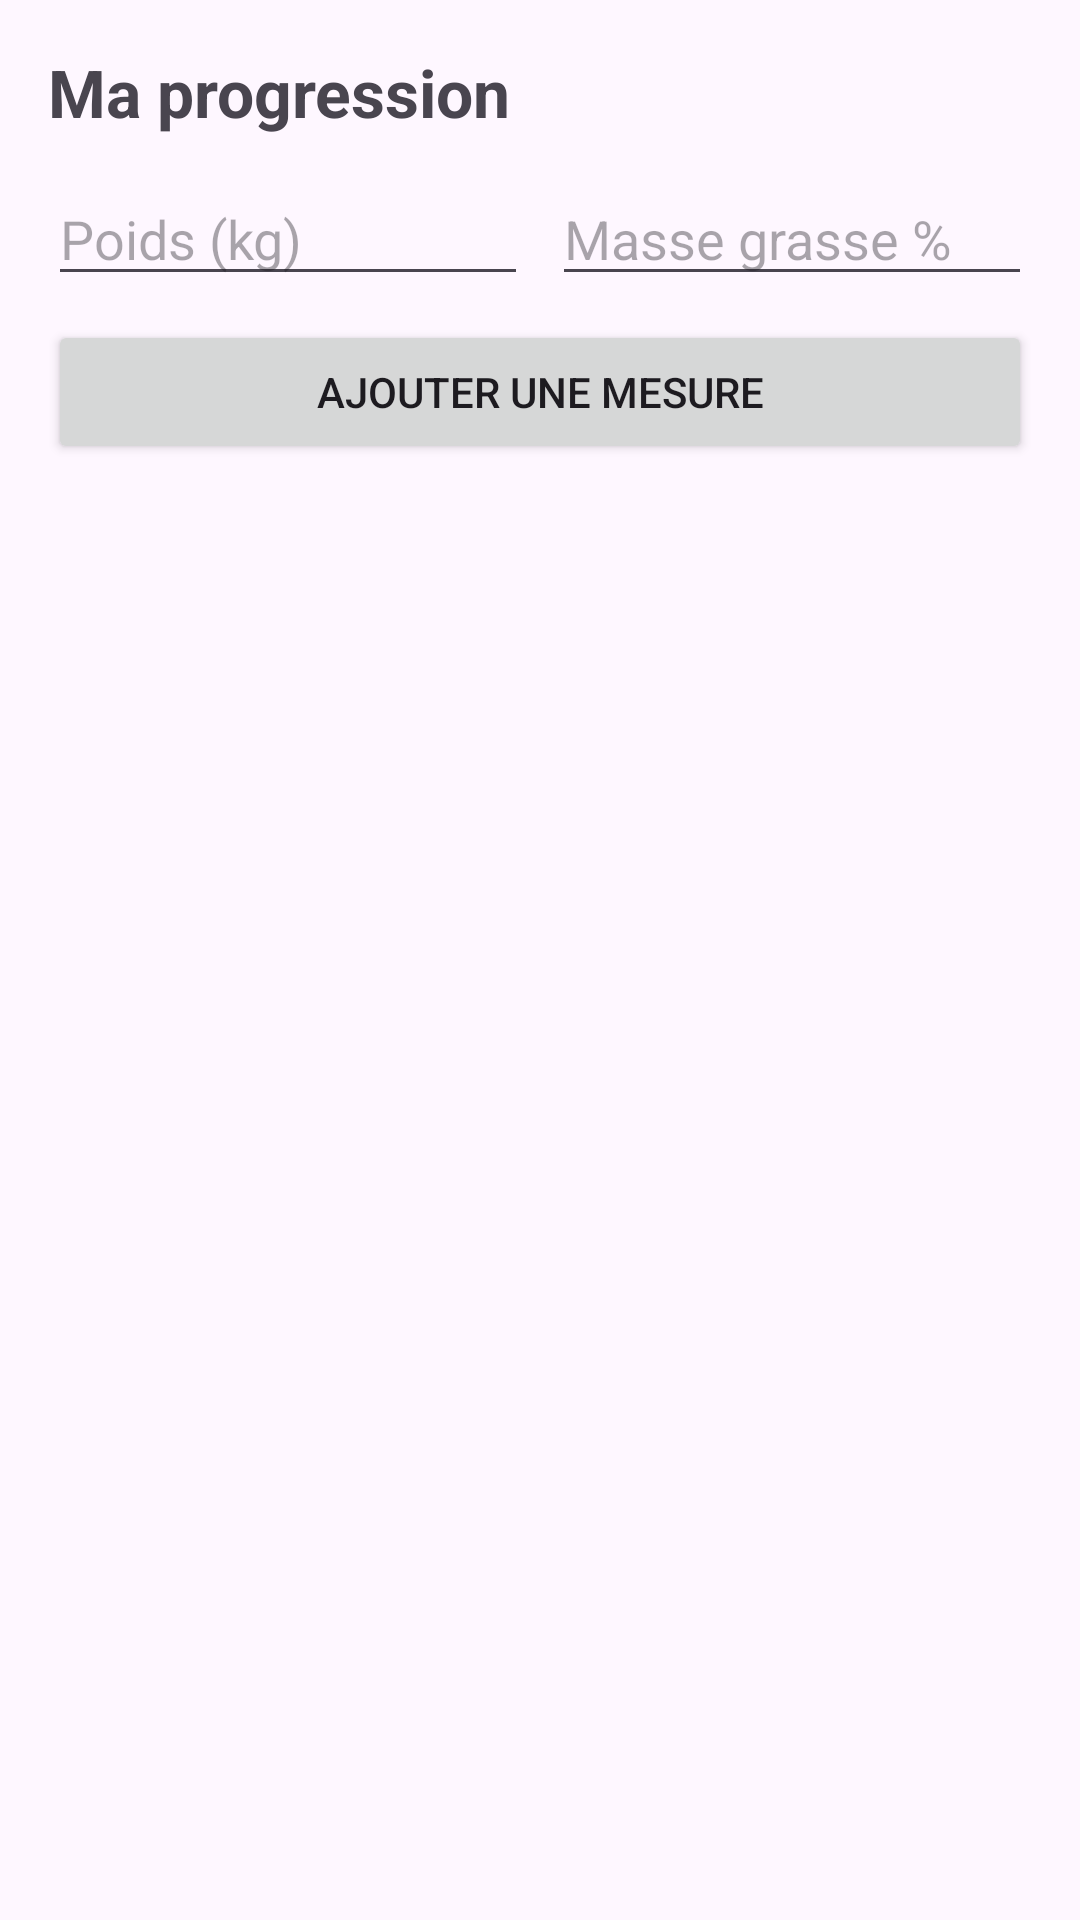

Android layout source for this screen:
<!-- AndroidManifest.xml: application theme Theme.CoachingSportif -->
<!-- res/layout/activity_mesures.xml -->
<?xml version="1.0" encoding="utf-8"?>
<LinearLayout xmlns:android="http://schemas.android.com/apk/res/android"
    android:layout_width="match_parent"
    android:layout_height="match_parent"
    android:orientation="vertical"
    android:padding="16dp">

    <TextView
        android:layout_width="wrap_content"
        android:layout_height="wrap_content"
        android:text="Ma progression"
        android:textSize="22sp"
        android:textStyle="bold"
        android:layout_marginBottom="12dp" />

    <LinearLayout
        android:layout_width="match_parent"
        android:layout_height="wrap_content"
        android:orientation="horizontal"
        android:layout_marginBottom="8dp">

        <EditText
            android:id="@+id/editPoids"
            android:layout_width="0dp"
            android:layout_height="wrap_content"
            android:layout_weight="1"
            android:hint="Poids (kg)"
            android:inputType="numberDecimal"
            android:layout_marginEnd="4dp" />

        <EditText
            android:id="@+id/editMasseGrasse"
            android:layout_width="0dp"
            android:layout_height="wrap_content"
            android:layout_weight="1"
            android:hint="Masse grasse %"
            android:inputType="numberDecimal"
            android:layout_marginStart="4dp" />

    </LinearLayout>

    <Button
        android:id="@+id/btnAjouterMesure"
        android:layout_width="match_parent"
        android:layout_height="wrap_content"
        android:text="Ajouter une mesure"
        android:layout_marginBottom="12dp" />

    <TextView
        android:id="@+id/txtMessageMesures"
        android:layout_width="match_parent"
        android:layout_height="wrap_content"
        android:textColor="#D32F2F"
        android:gravity="center"
        android:layout_marginBottom="8dp" />

    <ListView
        android:id="@+id/listMesures"
        android:layout_width="match_parent"
        android:layout_height="0dp"
        android:layout_weight="1" />

</LinearLayout>
<!-- resources referenced by this layout -->
<resources>
  <style name="Theme.CoachingSportif" parent="Base.Theme.CoachingSportif" />
  <style name="Base.Theme.CoachingSportif" parent="Theme.Material3.DayNight.NoActionBar">
          
          
      </style>
</resources>
